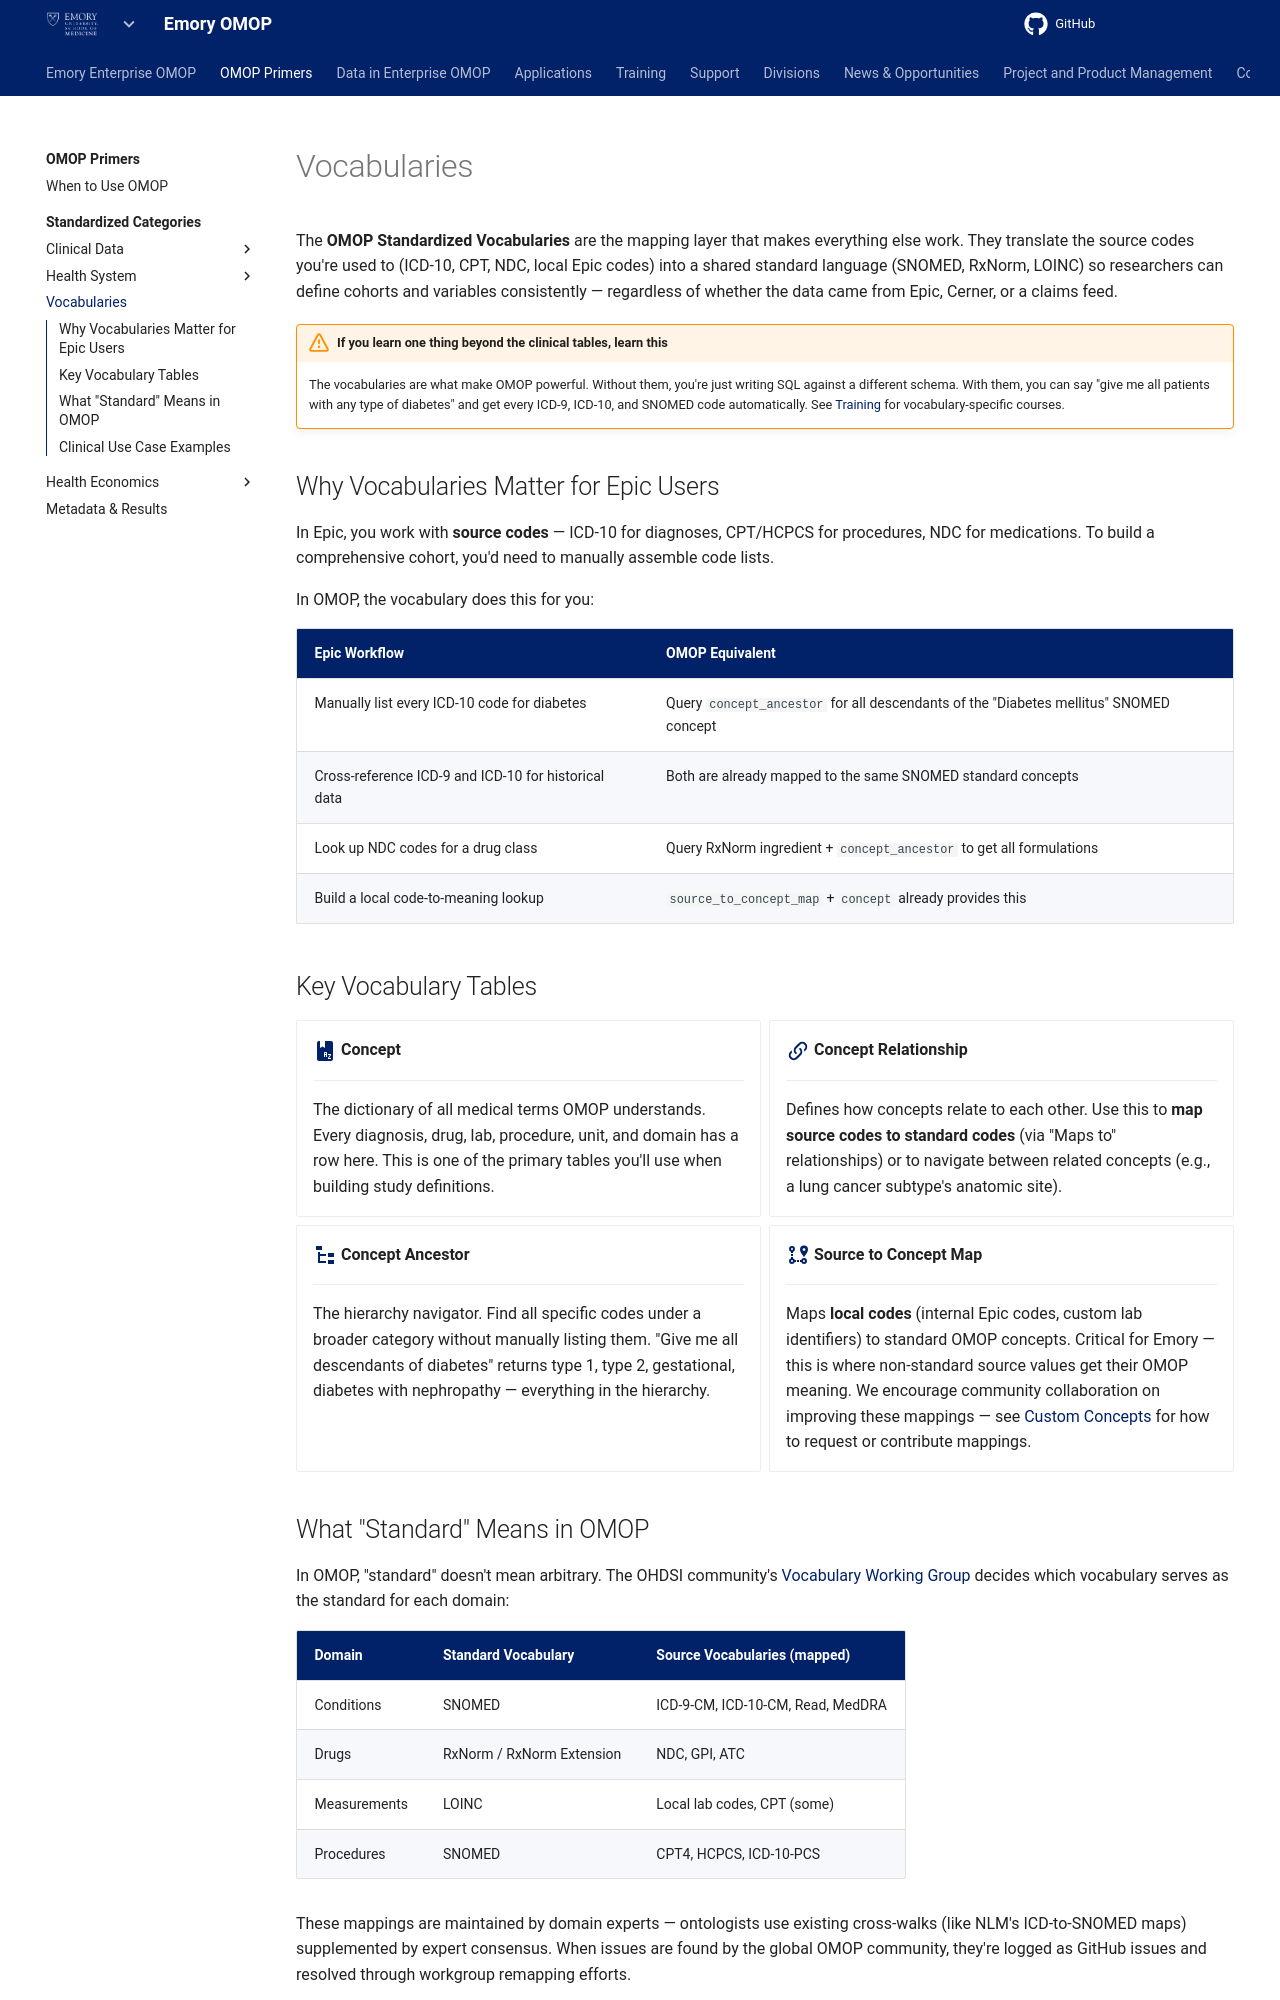

repository: Emory-OMOP/info · page: OMOP Primers/Standardized Categories/Vocabularies/index.html · generator: mkdocs

---
hide:
  - footer
title: Vocabularies
---

# Vocabularies

The **OMOP Standardized Vocabularies** are the mapping layer that makes everything else work. They translate the source codes you're used to (ICD-10, CPT, NDC, local Epic codes) into a shared standard language (SNOMED, RxNorm, LOINC) so researchers can define cohorts and variables consistently — regardless of whether the data came from Epic, Cerner, or a claims feed.

!!! warning "If you learn one thing beyond the clinical tables, learn this"
    The vocabularies are what make OMOP powerful. Without them, you're just writing SQL against a different schema. With them, you can say "give me all patients with any type of diabetes" and get every ICD-9, ICD-10, and SNOMED code automatically. See [Training](../../../Training/index.md) for vocabulary-specific courses.

## Why Vocabularies Matter for Epic Users

In Epic, you work with **source codes** — ICD-10 for diagnoses, CPT/HCPCS for procedures, NDC for medications. To build a comprehensive cohort, you'd need to manually assemble code lists.

In OMOP, the vocabulary does this for you:

| Epic Workflow | OMOP Equivalent |
|---|---|
| Manually list every ICD-10 code for diabetes | Query `concept_ancestor` for all descendants of the "Diabetes mellitus" SNOMED concept |
| Cross-reference ICD-9 and ICD-10 for historical data | Both are already mapped to the same SNOMED standard concepts |
| Look up NDC codes for a drug class | Query RxNorm ingredient + `concept_ancestor` to get all formulations |
| Build a local code-to-meaning lookup | `source_to_concept_map` + `concept` already provides this |

## Key Vocabulary Tables

<div class="grid cards" markdown>

-   :material-book-alphabet:{ .lg .middle } **Concept**

    ---

    The dictionary of all medical terms OMOP understands. Every diagnosis, drug, lab, procedure, unit, and domain has a row here. This is one of the primary tables you'll use when building study definitions.

-   :material-link-variant:{ .lg .middle } **Concept Relationship**

    ---

    Defines how concepts relate to each other. Use this to **map source codes to standard codes** (via "Maps to" relationships) or to navigate between related concepts (e.g., a lung cancer subtype's anatomic site).

-   :material-file-tree:{ .lg .middle } **Concept Ancestor**

    ---

    The hierarchy navigator. Find all specific codes under a broader category without manually listing them. "Give me all descendants of diabetes" returns type 1, type 2, gestational, diabetes with nephropathy — everything in the hierarchy.

-   :material-map-marker-path:{ .lg .middle } **Source to Concept Map**

    ---

    Maps **local codes** (internal Epic codes, custom lab identifiers) to standard OMOP concepts. Critical for Emory — this is where non-standard source values get their OMOP meaning. We encourage community collaboration on improving these mappings — see [Custom Concepts](../../../Data%20in%20Enterprise%20OMOP/Data%20Mapping/Custom%20Concepts/index.md) for how to request or contribute mappings.

</div>

## What "Standard" Means in OMOP

In OMOP, "standard" doesn't mean arbitrary. The OHDSI community's [Vocabulary Working Group](https://github.com/OHDSI/Vocabulary-v5.0/wiki) decides which vocabulary serves as the standard for each domain:

| Domain | Standard Vocabulary | Source Vocabularies (mapped) |
|---|---|---|
| Conditions | SNOMED | ICD-9-CM, ICD-10-CM, Read, MedDRA |
| Drugs | RxNorm / RxNorm Extension | NDC, GPI, ATC |
| Measurements | LOINC | Local lab codes, CPT (some) |
| Procedures | SNOMED | CPT4, HCPCS, ICD-10-PCS |

These mappings are maintained by domain experts — ontologists use existing cross-walks (like NLM's ICD-to-SNOMED maps) supplemented by expert consensus. When issues are found by the global OMOP community, they're logged as GitHub issues and resolved through workgroup remapping efforts.
